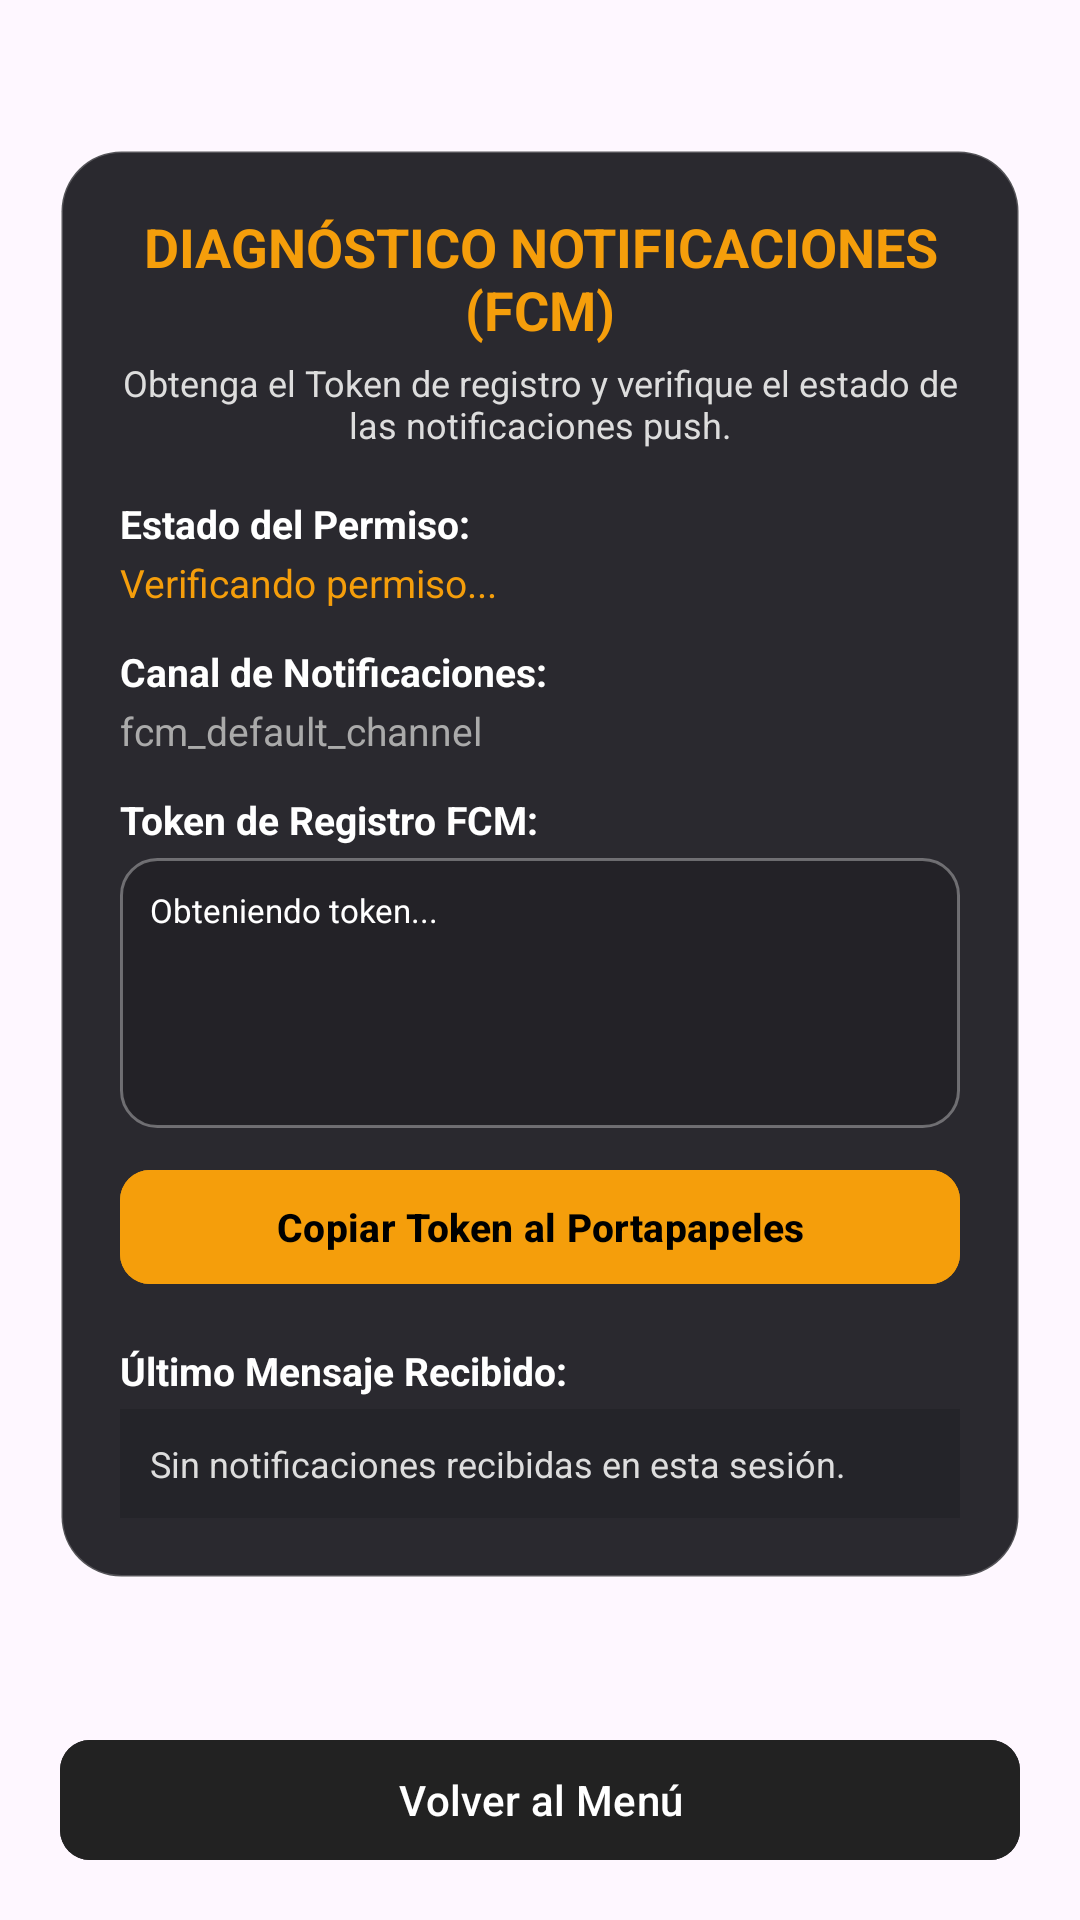

Reconstruct the res/layout file that produces this screen, plus the resources it refers to.
<!-- AndroidManifest.xml: application theme Theme.Maquinaspesadas -->
<!-- res/layout/activity_diagnostico_fcm.xml -->
<?xml version="1.0" encoding="utf-8"?>
<androidx.constraintlayout.widget.ConstraintLayout xmlns:android="http://schemas.android.com/apk/res/android"
    xmlns:app="http://schemas.android.com/apk/res-auto"
    xmlns:tools="http://schemas.android.com/tools"
    android:id="@+id/main"
    android:layout_width="match_parent"
    android:layout_height="match_parent"
    tools:context=".activity_DiagnosticoFCM">

    <ImageView
        android:id="@+id/imgFondoFCM"
        android:layout_width="0dp"
        android:layout_height="0dp"
        android:scaleType="centerCrop"
        app:layout_constraintBottom_toBottomOf="parent"
        app:layout_constraintEnd_toEndOf="parent"
        app:layout_constraintStart_toStartOf="parent"
        app:layout_constraintTop_toTopOf="parent"
        app:srcCompat="@drawable/fondo1" />

    <ScrollView
        android:layout_width="0dp"
        android:layout_height="0dp"
        android:fillViewport="true"
        app:layout_constraintBottom_toTopOf="@+id/btnVolverFCM"
        app:layout_constraintEnd_toEndOf="parent"
        app:layout_constraintStart_toStartOf="parent"
        app:layout_constraintTop_toTopOf="parent">

        <LinearLayout
            android:layout_width="match_parent"
            android:layout_height="wrap_content"
            android:gravity="center"
            android:orientation="vertical"
            android:padding="20dp">

            <LinearLayout
                android:layout_width="match_parent"
                android:layout_height="wrap_content"
                android:background="@drawable/bg_glass_card"
                android:elevation="8dp"
                android:orientation="vertical"
                android:padding="20dp">

                <TextView
                    android:layout_width="match_parent"
                    android:layout_height="wrap_content"
                    android:text="DIAGNÓSTICO NOTIFICACIONES (FCM)"
                    android:textAlignment="center"
                    android:textColor="#F59E0B"
                    android:textSize="18sp"
                    android:textStyle="bold" />

                <TextView
                    android:layout_width="match_parent"
                    android:layout_height="wrap_content"
                    android:layout_marginTop="4dp"
                    android:layout_marginBottom="16dp"
                    android:text="Obtenga el Token de registro y verifique el estado de las notificaciones push."
                    android:textAlignment="center"
                    android:textColor="#DDDDDD"
                    android:textSize="12sp" />

                <TextView
                    android:layout_width="match_parent"
                    android:layout_height="wrap_content"
                    android:text="Estado del Permiso:"
                    android:textColor="#FFFFFF"
                    android:textSize="13sp"
                    android:textStyle="bold" />

                <TextView
                    android:id="@+id/txtEstadoPermisoFCM"
                    android:layout_width="match_parent"
                    android:layout_height="wrap_content"
                    android:layout_marginTop="2dp"
                    android:layout_marginBottom="12dp"
                    android:text="Verificando permiso..."
                    android:textColor="#F59E0B"
                    android:textSize="13sp" />

                <TextView
                    android:layout_width="match_parent"
                    android:layout_height="wrap_content"
                    android:text="Canal de Notificaciones:"
                    android:textColor="#FFFFFF"
                    android:textSize="13sp"
                    android:textStyle="bold" />

                <TextView
                    android:id="@+id/txtCanalFCM"
                    android:layout_width="match_parent"
                    android:layout_height="wrap_content"
                    android:layout_marginTop="2dp"
                    android:layout_marginBottom="12dp"
                    android:text="fcm_default_channel"
                    android:textColor="#AAAAAA"
                    android:textSize="13sp" />

                <TextView
                    android:layout_width="match_parent"
                    android:layout_height="wrap_content"
                    android:text="Token de Registro FCM:"
                    android:textColor="#FFFFFF"
                    android:textSize="13sp"
                    android:textStyle="bold" />

                <EditText
                    android:id="@+id/txtTokenFCM"
                    android:layout_width="match_parent"
                    android:layout_height="90dp"
                    android:layout_marginTop="4dp"
                    android:layout_marginBottom="10dp"
                    android:background="@drawable/bg_input_field"
                    android:focusable="false"
                    android:gravity="top|start"
                    android:inputType="textMultiLine"
                    android:padding="10dp"
                    android:text="Obteniendo token..."
                    android:textColor="#FFFFFF"
                    android:textSize="11sp" />

                <com.google.android.material.button.MaterialButton
                    android:id="@+id/btnCopiarToken"
                    android:layout_width="match_parent"
                    android:layout_height="46dp"
                    android:layout_marginBottom="16dp"
                    android:backgroundTint="#F59E0B"
                    android:text="Copiar Token al Portapapeles"
                    android:textColor="#000000"
                    android:textSize="13sp"
                    android:textStyle="bold"
                    app:cornerRadius="10dp" />

                <TextView
                    android:layout_width="match_parent"
                    android:layout_height="wrap_content"
                    android:text="Último Mensaje Recibido:"
                    android:textColor="#FFFFFF"
                    android:textSize="13sp"
                    android:textStyle="bold" />

                <TextView
                    android:id="@+id/txtUltimaNotificacion"
                    android:layout_width="match_parent"
                    android:layout_height="wrap_content"
                    android:layout_marginTop="4dp"
                    android:background="#22000000"
                    android:padding="10dp"
                    android:text="Sin notificaciones recibidas en esta sesión."
                    android:textColor="#DDDDDD"
                    android:textSize="12sp" />

            </LinearLayout>

        </LinearLayout>
    </ScrollView>

    <com.google.android.material.button.MaterialButton
        android:id="@+id/btnVolverFCM"
        android:layout_width="match_parent"
        android:layout_height="48dp"
        android:layout_marginHorizontal="20dp"
        android:layout_marginBottom="16dp"
        android:backgroundTint="#222222"
        android:text="Volver al Menú"
        android:textColor="#FFFFFF"
        android:textSize="14sp"
        app:cornerRadius="10dp"
        app:layout_constraintBottom_toBottomOf="parent"
        app:layout_constraintEnd_toEndOf="parent"
        app:layout_constraintStart_toStartOf="parent" />

</androidx.constraintlayout.widget.ConstraintLayout>
<!-- resources referenced by this layout -->
<resources>
  <!-- drawable bg_glass_card (drawable) -->
  <?xml version="1.0" encoding="utf-8"?>
  <shape xmlns:android="http://schemas.android.com/apk/res/android">
      <solid android:color="#EB18181E" />
      <corners android:radius="20dp" />
      <stroke android:width="1dp" android:color="#33FFFFFF" />
  </shape>
  <!-- drawable bg_input_field (drawable) -->
  <?xml version="1.0" encoding="utf-8"?>
  <shape xmlns:android="http://schemas.android.com/apk/res/android">
      <solid android:color="#2B000000" />
      <corners android:radius="12dp" />
      <stroke android:width="1dp" android:color="#55FFFFFF" />
  </shape>
  <style name="Theme.Maquinaspesadas" parent="Base.Theme.Maquinaspesadas" />
  <style name="Base.Theme.Maquinaspesadas" parent="Theme.Material3.DayNight.NoActionBar">
          
          
      </style>
</resources>
